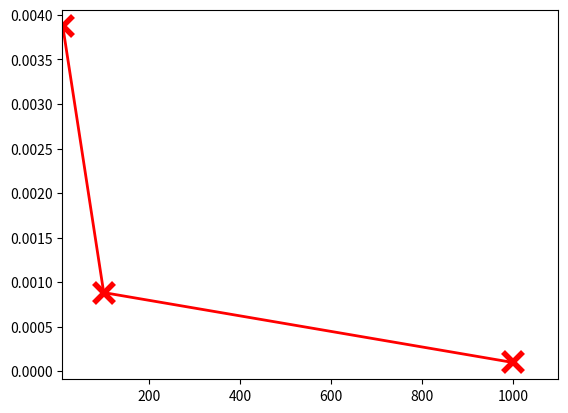

Source code (Python): (Note: this script raises an exception after producing the figure.)
import matplotlib.pyplot as plt
import matplotlib.dates as mdates
from matplotlib.ticker import MultipleLocator, FormatStrFormatter
from matplotlib.ticker import FixedLocator
import numpy as np

phiList = [10, 100, 1000]
overlapList = [3.87E-03, 8.83E-04, 9.84E-05]



#for i in rateList:
#	print i, accumList[i]

fig, ax = plt.subplots()
ax.plot(phiList, overlapList, 'r-x', linewidth=2.0, markersize=14, mew=4)


#major_ticks = np.arange(0, 101, 10) 


xmin = 9
xmax = 1100
ax.set_xlim(xmin, xmax)
#xticks = ax.xaxis.get_major_ticks()
#xticks[0].label1.set_visible(False)
for tick in ax.xaxis.get_major_ticks():
	tick.label.set_fontsize(18) 
ax.set_xscale("log", nonposx='clip')
plt.xlabel('$\phi$', fontsize=24)

#ymin = 0
#ymax = 101
#ax.set_ylim(ymin, ymax)
for tick in ax.yaxis.get_major_ticks():
	tick.label.set_fontsize(18) 
ax.set_yscale("log", nonposx='clip')
plt.ylabel('Degree of aveUncover (%)',  fontsize=24)

plt.gcf().subplots_adjust(bottom=0.15)
plt.gcf().subplots_adjust(left=0.15)
ax.grid(True)
#plt.title('Cumulative frequencies')
#plt.show()
fig.savefig('aveUncover.pdf')
plt.close(fig)